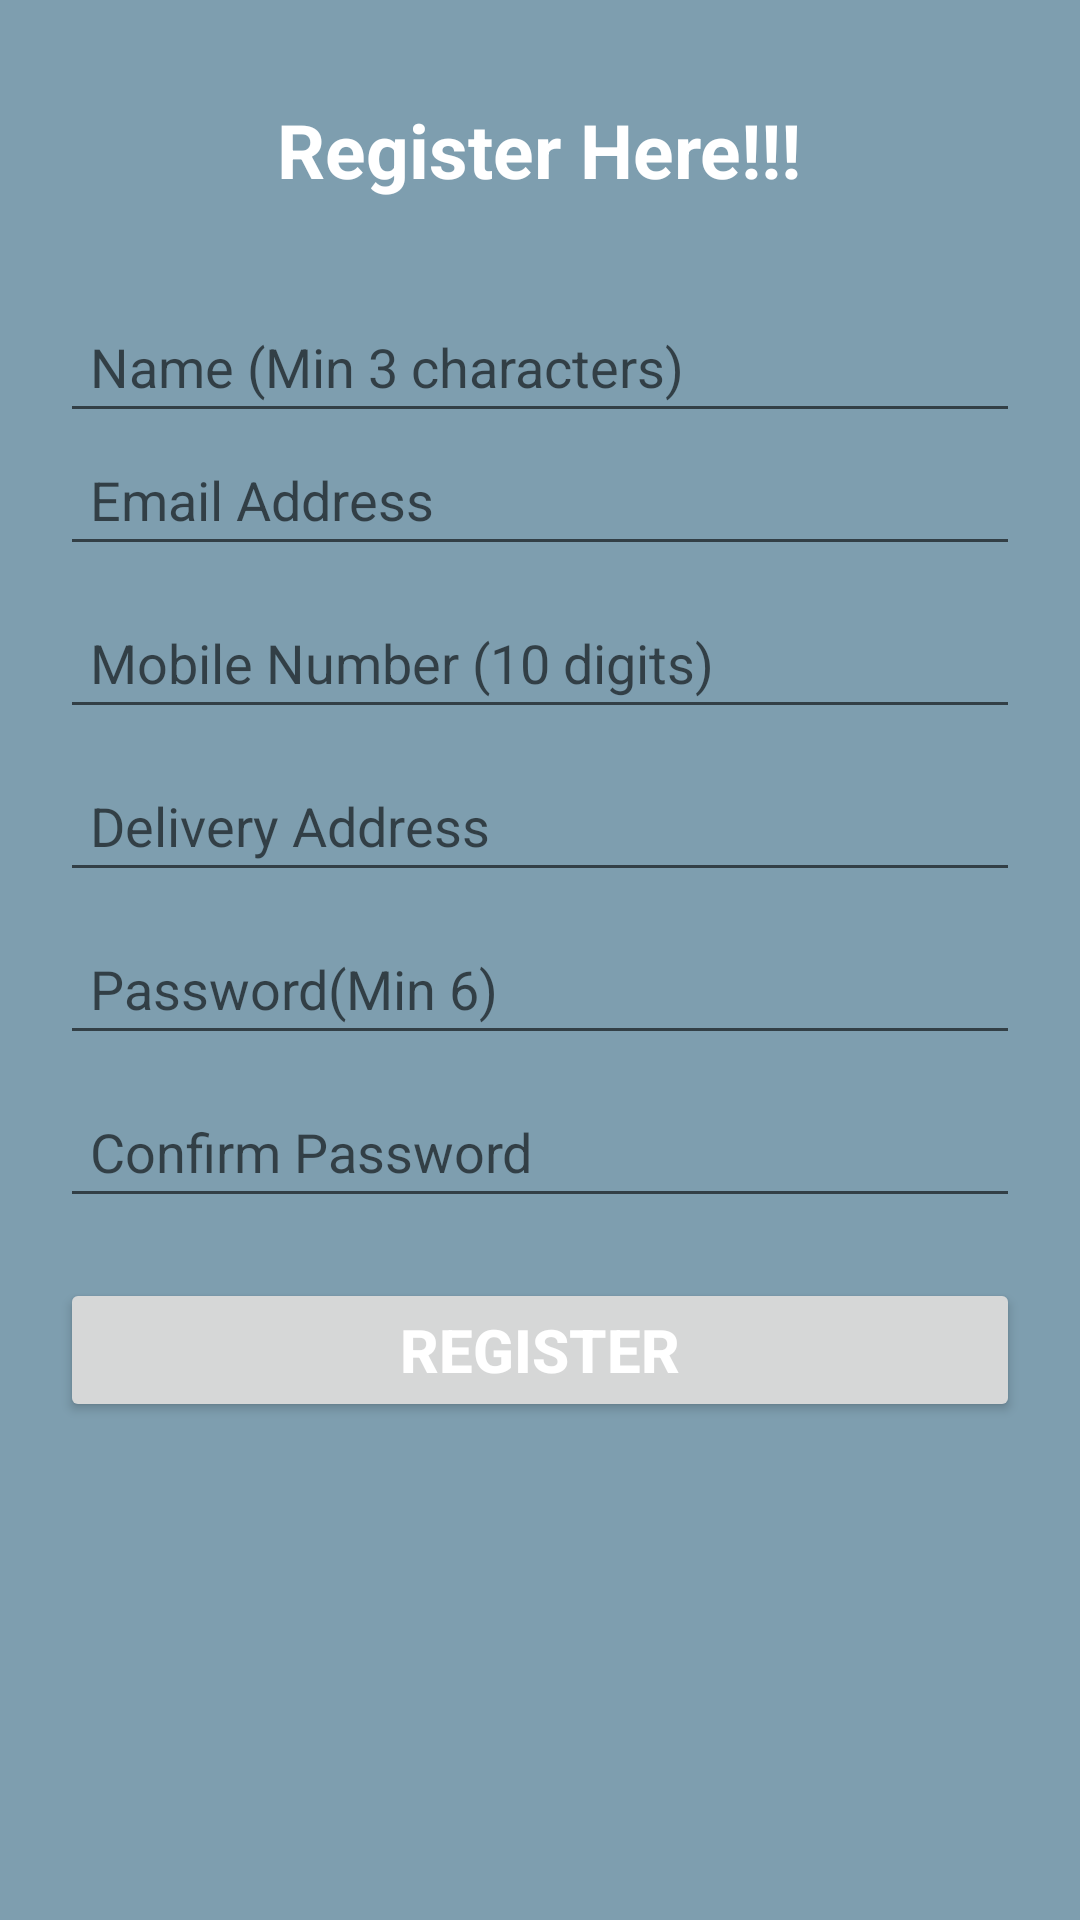

Reconstruct the res/layout file that produces this screen, plus the resources it refers to.
<!-- AndroidManifest.xml: application theme Theme.FoodOrder -->
<!-- res/layout/fragment_register.xml -->
<?xml version="1.0" encoding="utf-8"?>
<FrameLayout xmlns:android="http://schemas.android.com/apk/res/android"
    xmlns:tools="http://schemas.android.com/tools"
    android:layout_width="match_parent"
    android:layout_height="match_parent"
    android:background="@color/primary_splash_varient_light"
    tools:context=".fragment.RegisterFragment">

    <RelativeLayout
        android:layout_width="match_parent"
        android:layout_height="100dp">

        <TextView
            android:layout_width="wrap_content"
            android:layout_height="wrap_content"
            android:text="Register Here!!!"
            android:layout_centerInParent="true"
            android:textColor="@color/white"
            android:textSize="25sp"
            android:textStyle="bold" />
    </RelativeLayout>

    <LinearLayout
        android:layout_width="match_parent"
        android:layout_height="match_parent"
        android:layout_marginTop="100dp"
        android:orientation="vertical">

        <EditText
            android:id="@+id/etRegisterName"
            android:layout_width="match_parent"
            android:layout_height="wrap_content"
            android:layout_marginHorizontal="20dp"
            android:drawablePadding="4dp"
            android:hint="Name (Min 3 characters)"
            android:inputType="text"
            android:maxLength="20"
            android:padding="10dp"
            android:textSize="18sp" />

        <EditText
            android:id="@+id/etRegisterEmail"
            android:layout_width="match_parent"
            android:layout_height="wrap_content"
            android:layout_marginHorizontal="20dp"
            android:drawablePadding="4dp"
            android:hint="Email Address"
            android:inputType="textEmailAddress"
            android:maxLength="30"
            android:padding="10dp"
            android:textSize="18sp" />

        <EditText
            android:id="@+id/etRegisterMobileNumber"
            android:layout_width="match_parent"
            android:layout_height="wrap_content"
            android:layout_marginHorizontal="20dp"
            android:layout_marginTop="10dp"
            android:drawablePadding="4dp"
            android:hint="Mobile Number (10 digits)"
            android:inputType="number"
            android:maxLength="10"
            android:padding="10dp"
            android:textSize="18sp" />

        <EditText
            android:id="@+id/etRegisterDeliveryAddress"
            android:layout_width="match_parent"
            android:layout_height="wrap_content"
            android:layout_marginHorizontal="20dp"
            android:layout_marginTop="10dp"
            android:drawablePadding="4dp"
            android:hint="Delivery Address"
            android:inputType="text"
            android:padding="10dp"
            android:singleLine="true"
            android:textSize="18sp" />

        <EditText
            android:id="@+id/etRegisterPassword"
            android:layout_width="match_parent"
            android:layout_height="wrap_content"
            android:layout_marginHorizontal="20dp"
            android:layout_marginTop="10dp"
            android:drawablePadding="4dp"
            android:hint="Password(Min 6)"
            android:inputType="numberPassword"
            android:maxLength="8"
            android:padding="10dp"
            android:singleLine="true"
            android:textSize="18sp" />

        <EditText
            android:id="@+id/etRegisterConfirmPassword"
            android:layout_width="match_parent"
            android:layout_height="wrap_content"
            android:layout_marginHorizontal="20dp"
            android:layout_marginTop="10dp"
            android:drawablePadding="4dp"
            android:hint="Confirm Password"
            android:inputType="numberPassword"
            android:maxLength="8"
            android:padding="10dp"
            android:textSize="18sp" />

        <Button
            android:id="@+id/btnRegister"
            android:layout_width="match_parent"
            android:layout_height="wrap_content"
            android:layout_marginLeft="20dp"
            android:layout_marginTop="20dp"
            android:layout_marginRight="20dp"
            android:text="Register"
            android:textColor="@color/white"
            android:textSize="20sp"
            android:textStyle="bold" />
    </LinearLayout>


</FrameLayout>
<!-- resources referenced by this layout -->
<resources>
  <color name="primary_splash_varient_light">#7e9eaf</color>
  <color name="white">#FFFFFFFF</color>
  <style name="Theme.FoodOrder" parent="Theme.MaterialComponents.DayNight.NoActionBar">
          
          <item name="colorPrimary">@color/primary_splash_varient_darker</item>
          <item name="colorPrimaryVariant">@color/primary_splash</item>
          <item name="colorOnPrimary">@color/white</item>
          
          <item name="colorSecondary">@color/teal_200</item>
          <item name="colorSecondaryVariant">@color/teal_700</item>
          <item name="colorOnSecondary">@color/black</item>
          
          <item name="android:statusBarColor" tools:targetApi="l">?attr/colorPrimaryVariant</item>
          
      </style>
  <color name="primary_splash_varient_darker">#415d6d</color>
  <color name="primary_splash">#5E869C</color>
  <color name="teal_200">#FF03DAC5</color>
  <color name="teal_700">#FF018786</color>
  <color name="black">#FF000000</color>
</resources>
